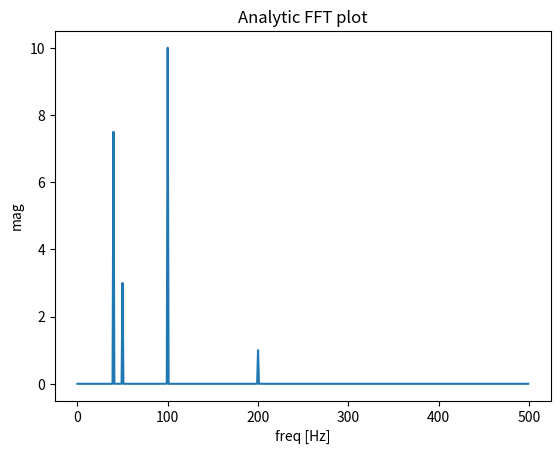
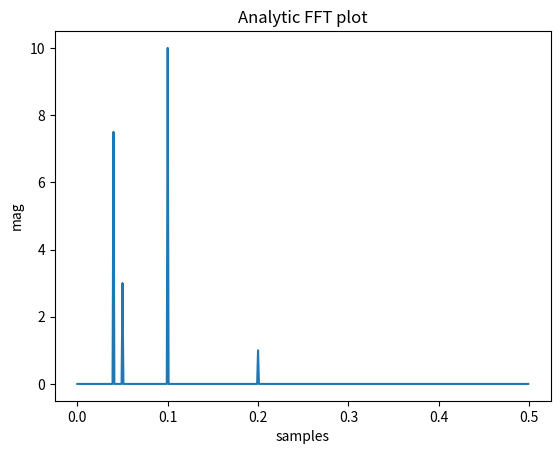

Here is the Python script that generated these plots, in order:
import matplotlib.pyplot as plt
import numpy as np
import warnings


def fftPlot(sig, dt=None, plot=True):
    # Here it's assumes analytic signal (real signal...) - so only half of the axis is required

    if dt is None:
        dt = 1
        t = np.arange(0, sig.shape[-1])
        xLabel = 'samples'
    else:
        t = np.arange(0, sig.shape[-1]) * dt
        xLabel = 'freq [Hz]'

    if sig.shape[0] % 2 != 0:
        warnings.warn("signal preferred to be even in size, autoFixing it...")
        t = t[0:-1]
        sig = sig[0:-1]

    sigFFT = np.fft.fft(sig) / t.shape[0]  # Divided by size t for coherent magnitude

    freq = np.fft.fftfreq(t.shape[0], d=dt)

    # Plot analytic signal - right half of frequence axis needed only...
    firstNegInd = np.argmax(freq < 0)
    freqAxisPos = freq[0:firstNegInd]
    sigFFTPos = 2 * sigFFT[0:firstNegInd]  # *2 because of magnitude of analytic signal

    if plot:
        plt.figure()
        plt.plot(freqAxisPos, np.abs(sigFFTPos))
        plt.xlabel(xLabel)
        plt.ylabel('mag')
        plt.title('Analytic FFT plot')
        plt.show()

    return sigFFTPos, freqAxisPos


if __name__ == "__main__":
    dt = 1 / 1000

    # Build a signal within Nyquist - the result will be the positive FFT with actual magnitude
    f0 = 200  # [Hz]
    t = np.arange(0, 1 + dt, dt)
    sig = 1 * np.sin(2 * np.pi * f0 * t) + \
        10 * np.sin(2 * np.pi * f0 / 2 * t) + \
        3 * np.sin(2 * np.pi * f0 / 4 * t) +\
        7.5 * np.sin(2 * np.pi * f0 / 5 * t)

    # Result in frequencies
    fftPlot(sig, dt=dt)
    # Result in samples (if the frequencies axis is unknown)
    fftPlot(sig)
